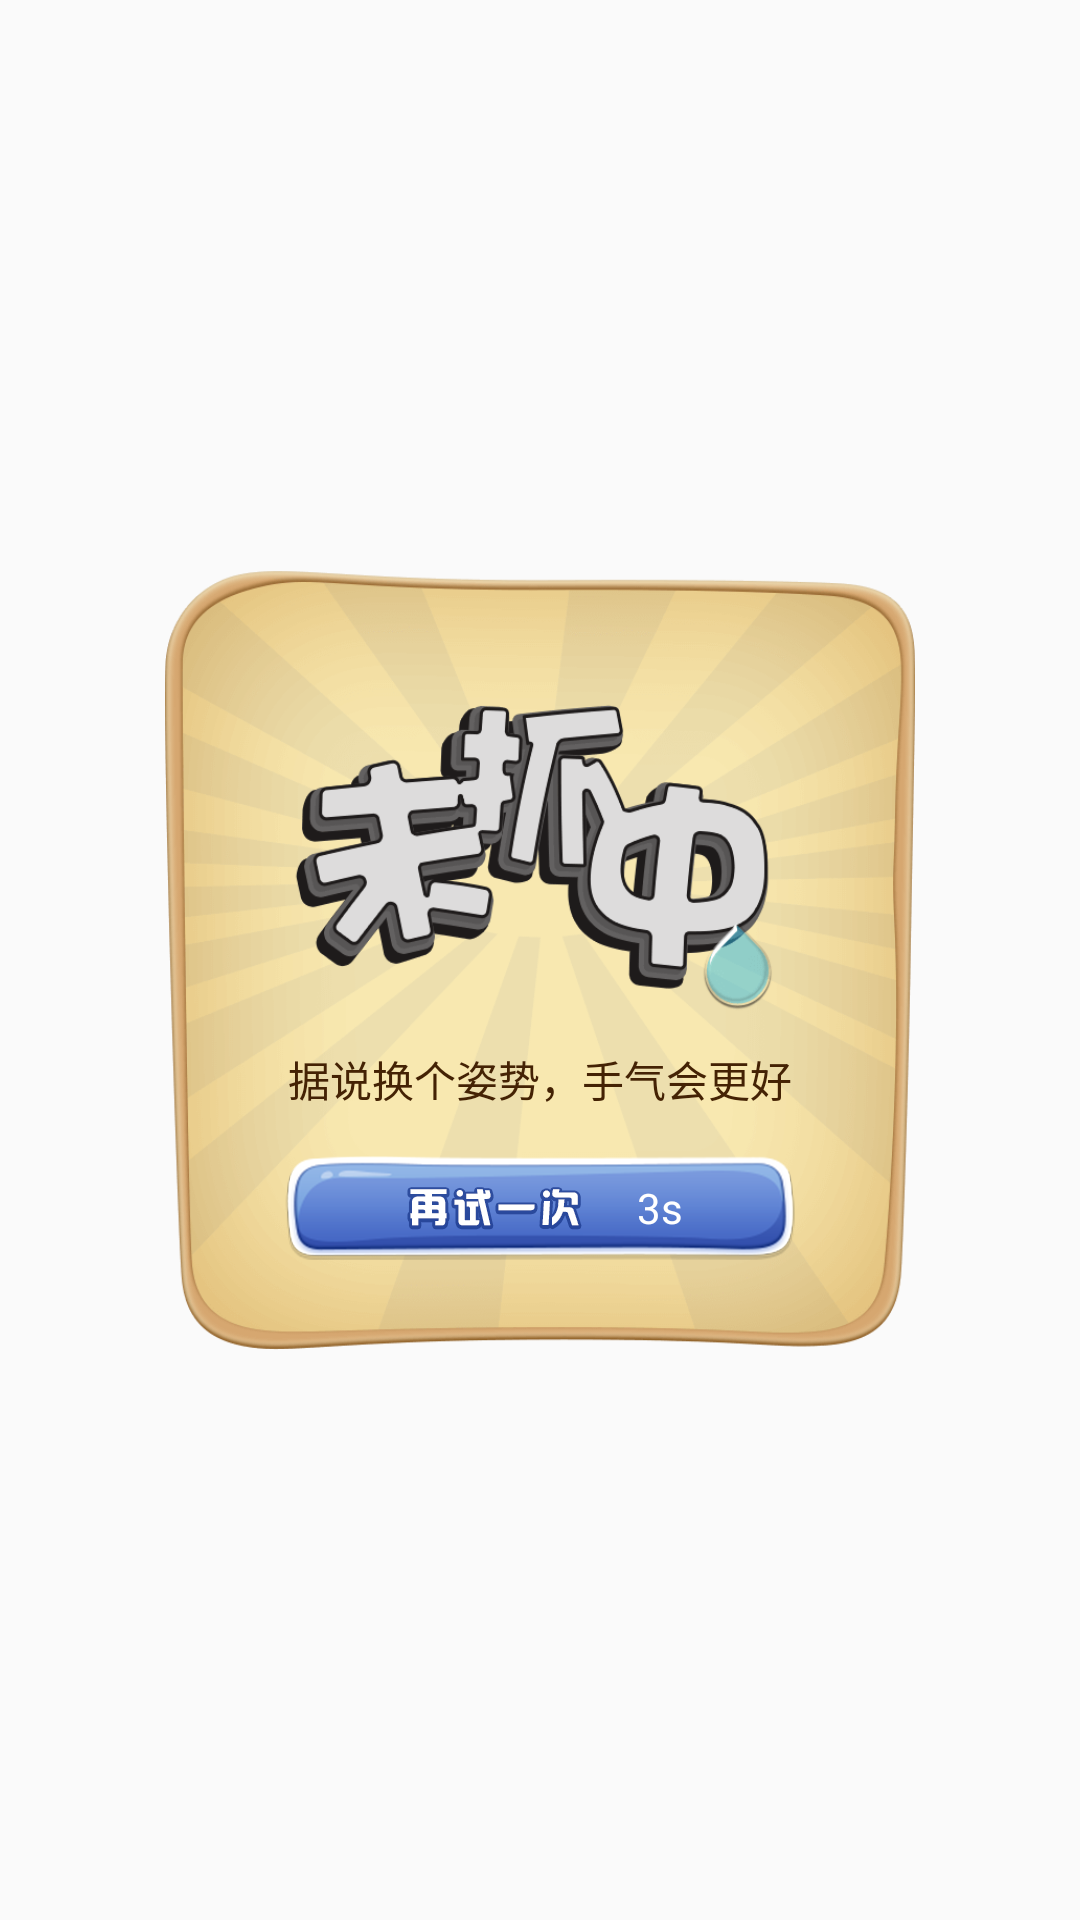

Reconstruct the res/layout file that produces this screen, plus the resources it refers to.
<!-- AndroidManifest.xml: application theme AppTheme -->
<!-- res/layout/window_play_weizhuazhong.xml -->
<?xml version="1.0" encoding="utf-8"?>
<LinearLayout xmlns:android="http://schemas.android.com/apk/res/android"
    android:orientation="vertical"
    android:layout_width="wrap_content"
    android:layout_height="wrap_content"
    android:gravity="center">
    <RelativeLayout
        android:layout_width="250dp"
        android:layout_height="260dp"
        android:layout_gravity="center"
        android:background="@drawable/result_no">
        <TextView
            android:layout_width="wrap_content"
            android:layout_height="wrap_content"
            android:text="@string/play_no_tips"
            android:textColor="@color/colorIndexFont"
            android:layout_alignParentBottom="true"
            android:layout_centerHorizontal="true"
            android:layout_marginBottom="80dp"/>
        <RelativeLayout
            android:layout_width="match_parent"
            android:layout_height="wrap_content"
            android:layout_alignParentBottom="true"
            android:layout_marginBottom="30dp"
            android:gravity="center">
            <ImageView
                android:layout_width="170dp"
                android:layout_height="35dp"
                android:src="@drawable/try_again"
                android:onClick="tryAgain"/>
            <TextView
                android:id="@+id/timer_try_again"
                android:layout_width="wrap_content"
                android:layout_height="wrap_content"
                android:text="3s"
                android:textColor="@android:color/white"
                android:layout_centerInParent="true"/>
        </RelativeLayout>

    </RelativeLayout>
</LinearLayout>
<!-- resources referenced by this layout -->
<resources>
  <color name="colorIndexFont">#442204</color>
  <!-- drawable result_no: png bitmap (drawable-xhdpi, 56879 bytes) -->
  <!-- drawable try_again: png bitmap (drawable-xhdpi, 23427 bytes) -->
  <string name="play_no_tips">据说换个姿势，手气会更好</string>
  <style name="AppTheme" parent="Theme.AppCompat.Light.NoActionBar">
          
          <item name="colorPrimary">@color/colorPrimary</item>
          <item name="colorPrimaryDark">@color/colorPrimaryDark</item>
          <item name="colorAccent">@color/colorAccent</item>
      </style>
  <color name="colorPrimary">#FFF8BB3B</color>
  <color name="colorPrimaryDark">#FFe4ac37</color>
  <color name="colorAccent">#FFFF4081</color>
</resources>
